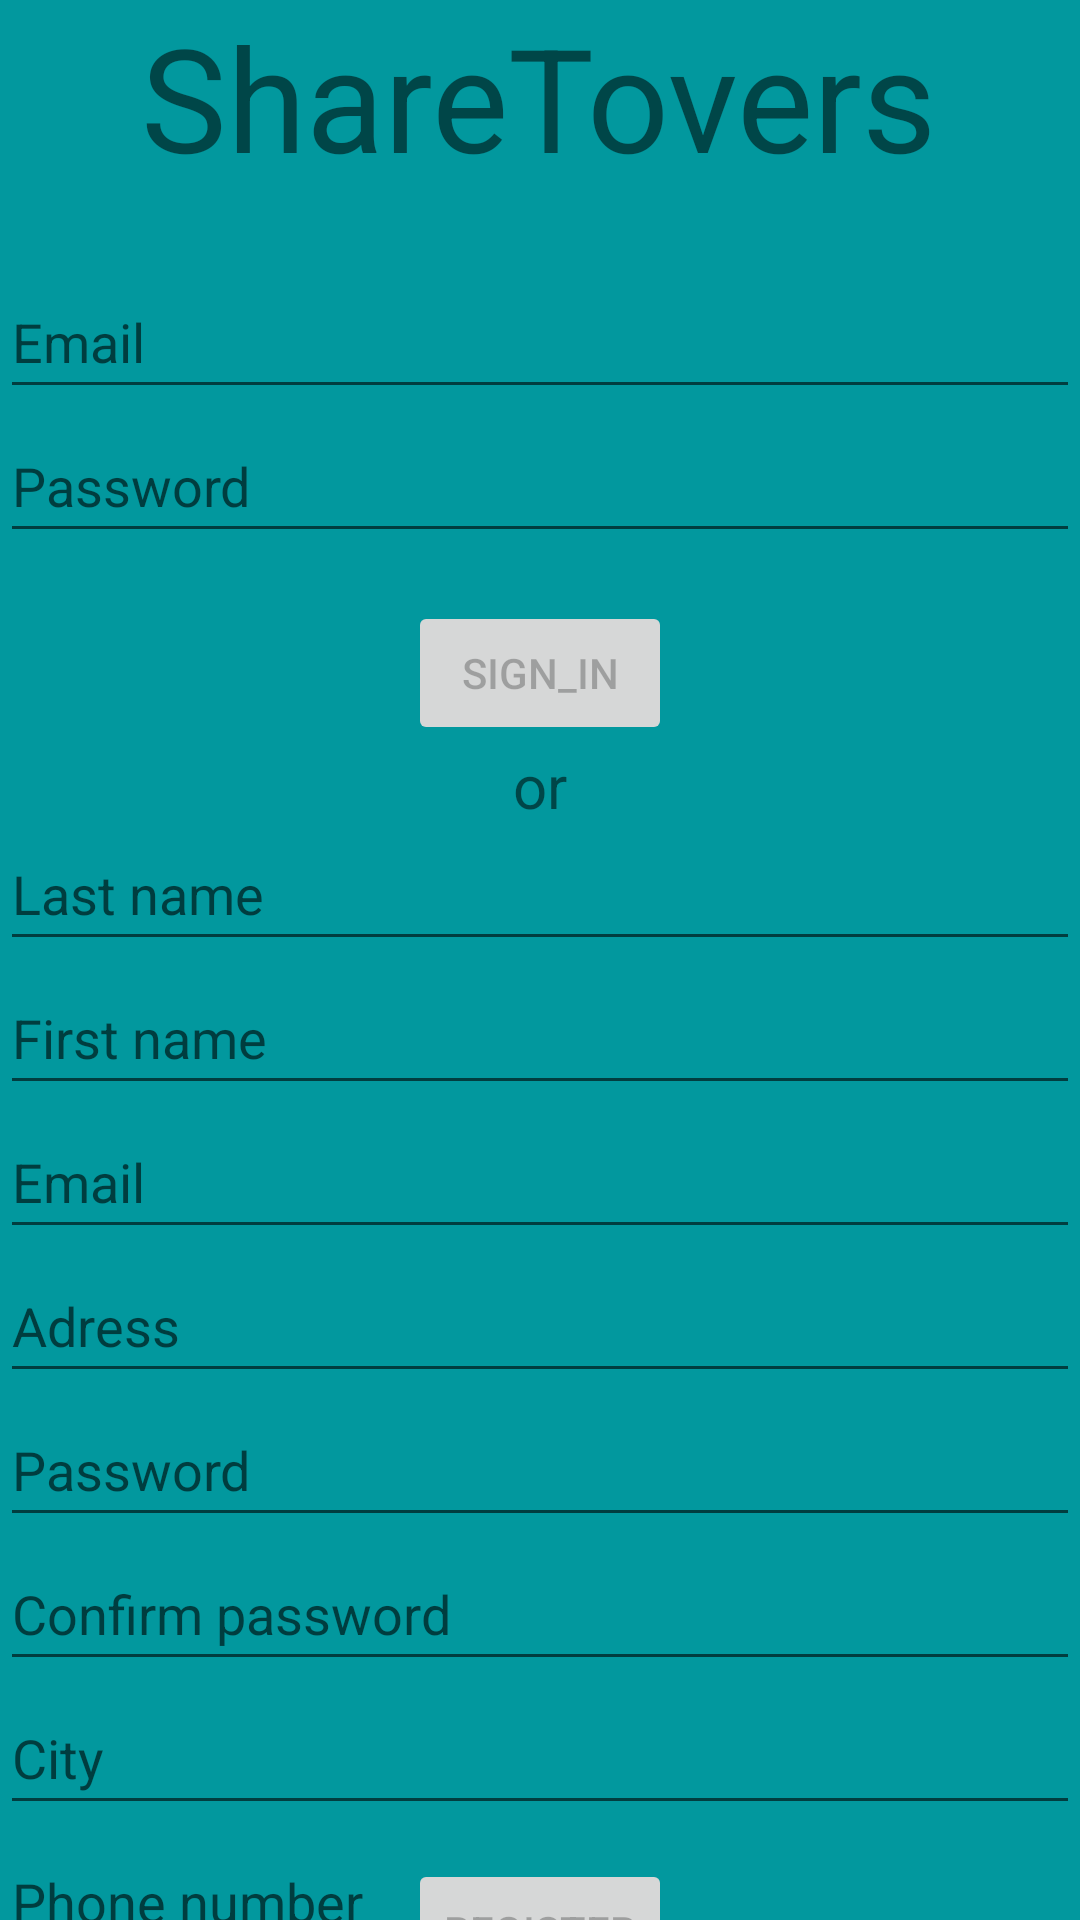

Android layout source for this screen:
<!-- AndroidManifest.xml: application theme Theme.ShareTovers -->
<!-- res/layout/activity_login.xml -->
<?xml version="1.0" encoding="utf-8"?>
<androidx.constraintlayout.widget.ConstraintLayout
    xmlns:android="http://schemas.android.com/apk/res/android"
    xmlns:app="http://schemas.android.com/apk/res-auto"
    xmlns:tools="http://schemas.android.com/tools"
    android:id="@+id/container"
    android:layout_width="match_parent"
    android:layout_height="match_parent"
    android:paddingBottom="@dimen/activity_vertical_margin"
    android:paddingLeft="@dimen/activity_horizontal_margin"
    android:paddingRight="@dimen/activity_horizontal_margin"
    android:paddingTop="@dimen/activity_vertical_margin"
    tools:context=".ui.login.LoginActivity">

    <TextView
        android:id="@+id/background"
        android:layout_width="0dp"
        android:layout_height="0dp"
        android:background="#02989E"
        app:layout_constraintBottom_toBottomOf="parent"
        app:layout_constraintEnd_toEndOf="parent"
        app:layout_constraintStart_toStartOf="parent"
        app:layout_constraintTop_toTopOf="parent" />

    <EditText
        android:id="@+id/username"
        android:layout_width="0dp"
        android:layout_height="wrap_content"
        android:layout_marginTop="24dp"
        android:foregroundTint="#FFFFFF"
        android:hint="@string/prompt_email"
        android:inputType="textEmailAddress"
        android:minHeight="48dp"
        android:selectAllOnFocus="true"
        app:layout_constraintEnd_toEndOf="parent"
        app:layout_constraintStart_toStartOf="parent"
        app:layout_constraintTop_toBottomOf="@+id/textView" />

    <EditText
        android:id="@+id/password"
        android:layout_width="0dp"
        android:layout_height="wrap_content"
        android:hint="@string/prompt_password"
        android:imeActionLabel="@string/action_sign_in_short"
        android:imeOptions="actionDone"
        android:inputType="textPassword"
        android:minHeight="48dp"
        android:selectAllOnFocus="true"
        app:layout_constraintEnd_toEndOf="parent"
        app:layout_constraintStart_toStartOf="parent"
        app:layout_constraintTop_toBottomOf="@+id/username" />

    <EditText
        android:id="@+id/passwordN"
        android:layout_width="0dp"
        android:layout_height="wrap_content"
        android:hint="@string/prompt_password"
        android:imeActionLabel="@string/action_sign_in_short"
        android:imeOptions="actionDone"
        android:inputType="textPassword"
        android:minHeight="48dp"
        android:selectAllOnFocus="true"
        app:layout_constraintEnd_toEndOf="parent"
        app:layout_constraintStart_toStartOf="parent"
        app:layout_constraintTop_toBottomOf="@+id/adressN" />

    <EditText
        android:id="@+id/passwordN2"
        android:layout_width="0dp"
        android:layout_height="wrap_content"
        android:hint="Confirm password"
        android:imeActionLabel="@string/action_sign_in_short"
        android:imeOptions="actionDone"
        android:inputType="textPassword"
        android:minHeight="48dp"
        android:selectAllOnFocus="true"
        app:layout_constraintEnd_toEndOf="parent"
        app:layout_constraintStart_toStartOf="parent"
        app:layout_constraintTop_toBottomOf="@+id/passwordN" />

    <Button
        android:id="@+id/login"
        android:layout_width="wrap_content"
        android:layout_height="wrap_content"
        android:layout_gravity="start"
        android:layout_marginTop="16dp"
        android:enabled="false"
        android:text="sign_in"
        app:layout_constraintEnd_toEndOf="parent"
        app:layout_constraintStart_toStartOf="parent"
        app:layout_constraintTop_toBottomOf="@+id/password" />

    <Button
        android:id="@+id/login2"
        android:layout_width="wrap_content"
        android:layout_height="wrap_content"
        android:layout_gravity="start"
        android:layout_marginTop="16dp"
        android:layout_marginBottom="25dp"
        android:enabled="false"
        android:text="register"
        app:layout_constraintBottom_toBottomOf="parent"
        app:layout_constraintEnd_toEndOf="parent"
        app:layout_constraintStart_toStartOf="parent"
        app:layout_constraintTop_toBottomOf="@+id/phone" />

    <ProgressBar
        android:id="@+id/loading"
        android:visibility="gone"
        android:layout_width="wrap_content"
        android:layout_height="wrap_content"
        android:layout_gravity="center"
        android:layout_marginTop="64dp"
        android:layout_marginBottom="64dp"
        app:layout_constraintBottom_toBottomOf="parent"
        app:layout_constraintEnd_toEndOf="@+id/password"
        app:layout_constraintStart_toStartOf="@+id/password"
        app:layout_constraintTop_toTopOf="parent"
        app:layout_constraintVertical_bias="0.3" />

    <TextView
        android:id="@+id/textView"
        android:layout_width="wrap_content"
        android:layout_height="wrap_content"
        android:foregroundTint="#00B11F1F"
        android:text="ShareTovers"
        android:textSize="48sp"
        app:layout_constraintBottom_toTopOf="@+id/username"
        app:layout_constraintEnd_toEndOf="parent"
        app:layout_constraintHorizontal_bias="0.496"
        app:layout_constraintStart_toStartOf="parent"
        app:layout_constraintTop_toTopOf="parent" />

    <EditText
        android:id="@+id/usernameN"
        android:layout_width="0dp"
        android:layout_height="wrap_content"
        android:hint="@string/prompt_email"
        android:inputType="textEmailAddress"
        android:minHeight="48dp"
        android:selectAllOnFocus="true"
        app:layout_constraintEnd_toEndOf="parent"
        app:layout_constraintStart_toStartOf="parent"
        app:layout_constraintTop_toBottomOf="@+id/FirstName" />

    <EditText
        android:id="@+id/FirstName"
        android:layout_width="0dp"
        android:layout_height="wrap_content"
        android:hint="First name"
        android:inputType="text"
        android:minHeight="48dp"
        android:selectAllOnFocus="true"
        app:layout_constraintEnd_toEndOf="parent"
        app:layout_constraintStart_toStartOf="parent"
        app:layout_constraintTop_toBottomOf="@+id/lastName" />

    <EditText
        android:id="@+id/lastName"
        android:layout_width="0dp"
        android:layout_height="wrap_content"
        android:layout_marginTop="24dp"
        android:hint="Last name"
        android:inputType="text"
        android:minHeight="48dp"
        android:selectAllOnFocus="true"
        app:layout_constraintEnd_toEndOf="parent"
        app:layout_constraintStart_toStartOf="parent"
        app:layout_constraintTop_toBottomOf="@+id/login" />

    <EditText
        android:id="@+id/adressN"
        android:layout_width="0dp"
        android:layout_height="wrap_content"
        android:hint="Adress"
        android:inputType="text"
        android:minHeight="48dp"
        android:selectAllOnFocus="true"
        app:layout_constraintEnd_toEndOf="parent"
        app:layout_constraintStart_toStartOf="parent"
        app:layout_constraintTop_toBottomOf="@+id/usernameN" />

    <EditText
        android:id="@+id/city"
        android:layout_width="0dp"
        android:layout_height="wrap_content"
        android:hint="City"
        android:inputType="text"
        android:minHeight="48dp"
        android:selectAllOnFocus="true"
        app:layout_constraintEnd_toEndOf="parent"
        app:layout_constraintStart_toStartOf="parent"
        app:layout_constraintTop_toBottomOf="@+id/passwordN2" />

    <EditText
        android:id="@+id/phone"
        android:layout_width="0dp"
        android:layout_height="wrap_content"
        android:hint="Phone number"
        android:inputType="phone"
        android:minHeight="48dp"
        android:selectAllOnFocus="true"
        app:layout_constraintEnd_toEndOf="parent"
        app:layout_constraintHorizontal_bias="0.187"
        app:layout_constraintStart_toStartOf="parent"
        app:layout_constraintTop_toBottomOf="@+id/city" />

    <TextView
        android:id="@+id/or"
        android:layout_width="wrap_content"
        android:layout_height="wrap_content"
        android:text="or"
        android:textSize="20sp"
        app:layout_constraintEnd_toEndOf="parent"
        app:layout_constraintStart_toStartOf="parent"
        app:layout_constraintTop_toBottomOf="@+id/login" />

</androidx.constraintlayout.widget.ConstraintLayout>
<!-- resources referenced by this layout -->
<resources>
  <string name="action_sign_in_short">Sign in</string>
  <string name="prompt_email">Email</string>
  <string name="prompt_password">Password</string>
  <style name="Theme.ShareTovers" parent="Theme.MaterialComponents.DayNight.DarkActionBar">
          
          <item name="colorPrimary">@color/purple_500</item>
          <item name="colorPrimaryVariant">@color/purple_700</item>
          <item name="colorOnPrimary">@color/white</item>
          
          <item name="colorSecondary">@color/teal_200</item>
          <item name="colorSecondaryVariant">@color/teal_700</item>
          <item name="colorOnSecondary">@color/black</item>
          
          <item name="android:statusBarColor" tools:targetApi="l">?attr/colorPrimaryVariant</item>
          
      </style>
  <!-- not gathered from this repository: default colours our renderer supplied (Android Studio template values) -->
  <color name="purple_500">#FF6200EE</color>
  <color name="purple_700">#FF3700B3</color>
  <color name="teal_200">#FF03DAC5</color>
  <color name="teal_700">#FF018786</color>
  <color name="black">#FF000000</color>
  <color name="white">#FFFFFFFF</color>
</resources>
